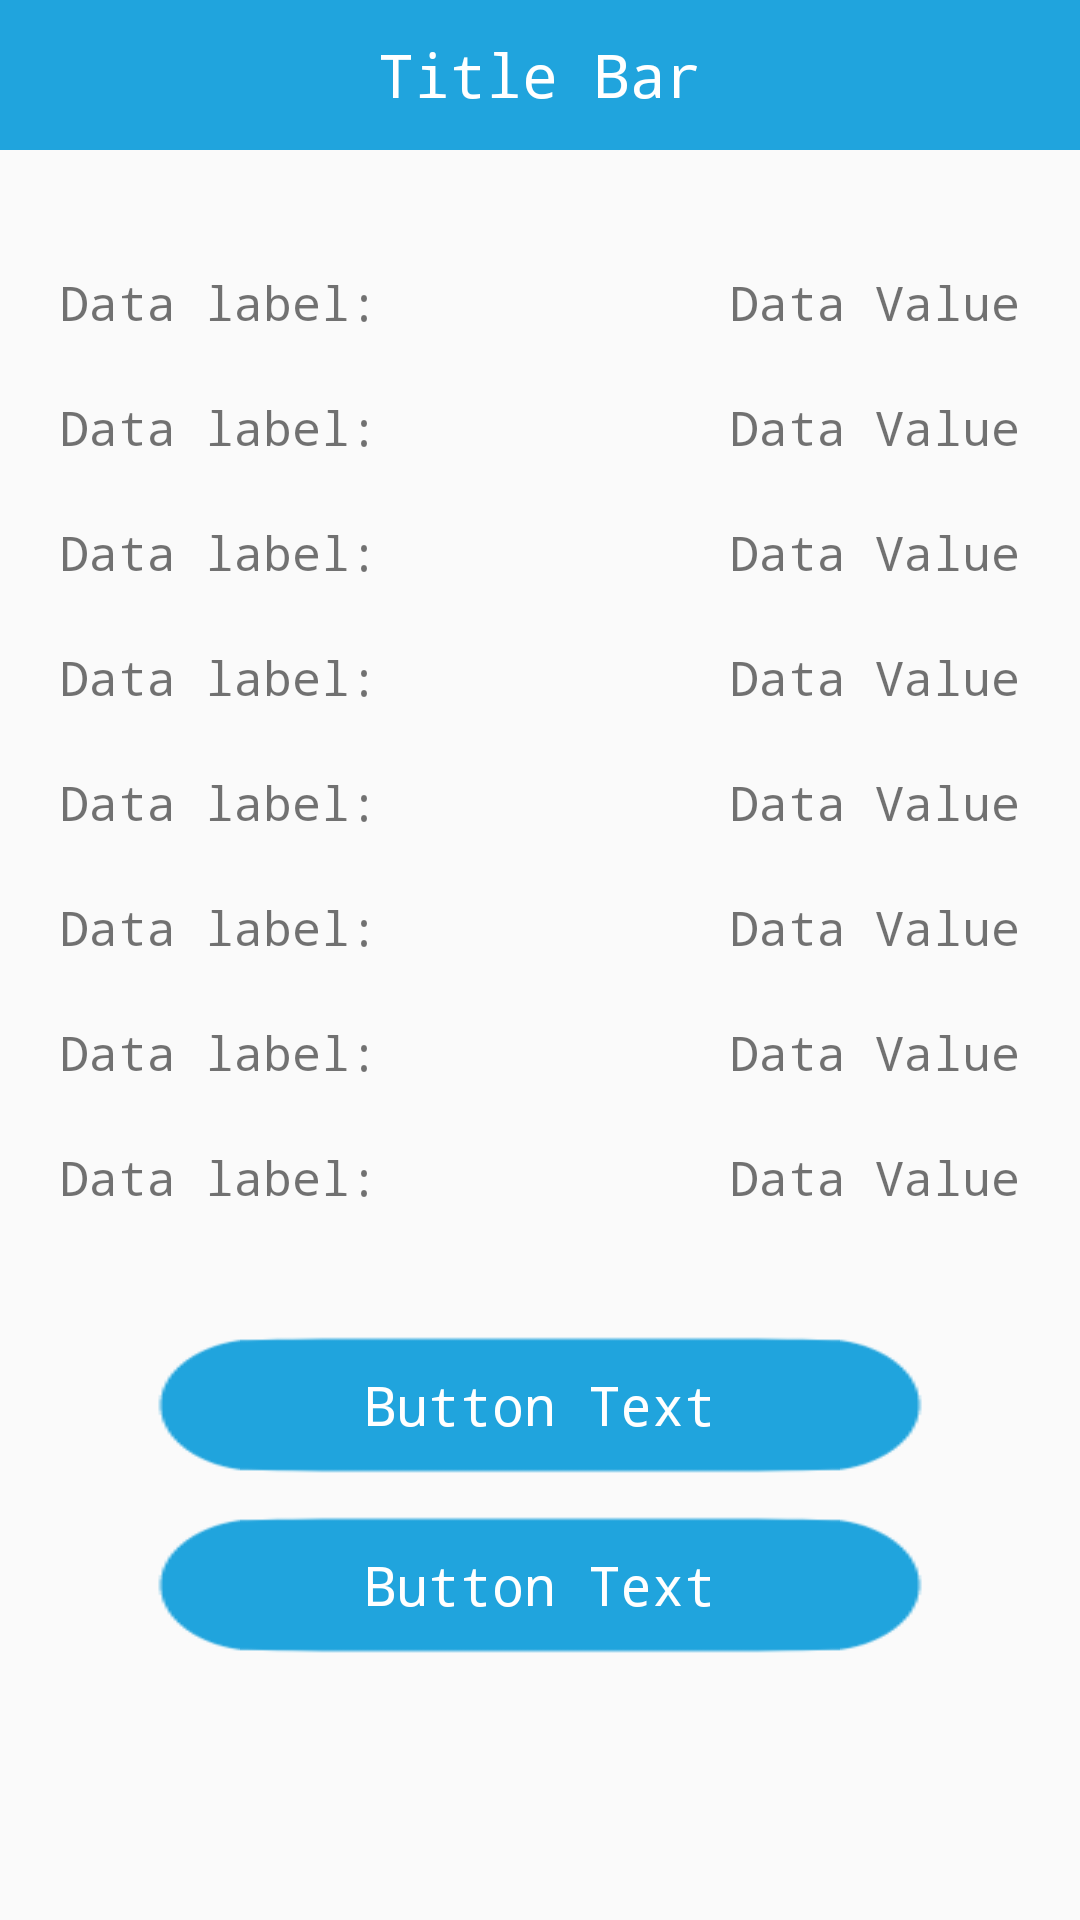

The Android layout XML behind this screen, and the referenced resources:
<!-- AndroidManifest.xml: application theme AppTheme -->
<!-- res/layout/activity_mrz_scan.xml -->
<?xml version="1.0" encoding="utf-8"?>
<LinearLayout xmlns:android="http://schemas.android.com/apk/res/android"
    xmlns:tools="http://schemas.android.com/tools"
    android:layout_width="match_parent"
    android:layout_height="wrap_content"
    android:orientation="vertical"
    tools:context="com.ogloba.kyc.mrz.scanner.android.MrzScanActivity">

    <include
        android:id="@+id/mrzScannerTitleBar"
        layout="@layout/mrzscanner_component_title_bar_with_text" />

    <include
        android:id="@+id/mrzComponentDataRowSurname"
        layout="@layout/mrzscanner_component_data_row"
        android:layout_width="match_parent"
        android:layout_height="wrap_content"
        android:layout_gravity="center"
        android:layout_marginTop="40dp"
        android:layout_marginBottom="20dp"/>

    <include
        android:id="@+id/mrzComponentDataRowForename"
        layout="@layout/mrzscanner_component_data_row"
        android:layout_width="match_parent"
        android:layout_height="wrap_content"
        android:layout_gravity="center"
        android:layout_marginBottom="20dp"/>

    <include
        android:id="@+id/mrzComponentDataRowGender"
        layout="@layout/mrzscanner_component_data_row"
        android:layout_width="match_parent"
        android:layout_height="wrap_content"
        android:layout_gravity="center"
        android:layout_marginBottom="20dp"/>

    <include
        android:id="@+id/mrzComponentDataRowDateOfBirth"
        layout="@layout/mrzscanner_component_data_row"
        android:layout_width="match_parent"
        android:layout_height="wrap_content"
        android:layout_gravity="center"
        android:layout_marginBottom="20dp"/>

    <include
        android:id="@+id/mrzComponentDataRowDocumentType"
        layout="@layout/mrzscanner_component_data_row"
        android:layout_width="match_parent"
        android:layout_height="wrap_content"
        android:layout_gravity="center"
        android:layout_marginBottom="20dp"/>

    <include
        android:id="@+id/mrzComponentDataRowDocumentNumber"
        layout="@layout/mrzscanner_component_data_row"
        android:layout_width="match_parent"
        android:layout_height="wrap_content"
        android:layout_gravity="center"
        android:layout_marginBottom="20dp"/>

    <include
        android:id="@+id/mrzComponentDataRowExpireDate"
        layout="@layout/mrzscanner_component_data_row"
        android:layout_width="match_parent"
        android:layout_height="wrap_content"
        android:layout_gravity="center"
        android:layout_marginBottom="20dp"/>

    <include
        android:id="@+id/mrzComponentDataRowNationality"
        layout="@layout/mrzscanner_component_data_row"
        android:layout_width="match_parent"
        android:layout_height="wrap_content"
        android:layout_gravity="center"
        android:layout_marginBottom="20dp"/>

    <Button
        android:id="@+id/mrzComponentNormalButtonConfirm"
        style="@style/MrzNormalButtonStyle"
        android:layout_marginLeft="50dp"
        android:layout_marginRight="50dp"
        android:layout_marginTop="20dp"/>

    <Button
        android:id="@+id/mrzComponentNormalButtonCancel"
        style="@style/MrzNormalButtonStyle"
        android:layout_marginLeft="50dp"
        android:layout_marginRight="50dp"
        android:layout_marginTop="10dp"/>

</LinearLayout>
<!-- res/layout/mrzscanner_component_title_bar_with_text.xml (included above) -->
<?xml version="1.0" encoding="utf-8"?>
<RelativeLayout
    xmlns:android="http://schemas.android.com/apk/res/android"
    android:orientation="horizontal"
    android:layout_width="match_parent"
    android:layout_height="50dp"
    android:background="@drawable/mrzscanner_title_bar">

    <include
        android:id="@+id/mrzscannerTitleBarText"
        layout="@layout/mrzscanner_component_title_bar_text"
        android:layout_width="wrap_content"
        android:layout_height="wrap_content"
        android:layout_centerInParent="true" />

</RelativeLayout>
<!-- res/layout/mrzscanner_component_data_row.xml (included above) -->
<?xml version="1.0" encoding="utf-8"?>
<LinearLayout xmlns:android="http://schemas.android.com/apk/res/android"
    android:layout_width="match_parent"
    android:layout_height="wrap_content"
    android:gravity="center"
    android:orientation="horizontal">

    <TextView
        android:id="@+id/mrzTextViewDataLabel"
        android:layout_width="0dp"
        android:layout_height="wrap_content"
        android:layout_weight="1"
        android:gravity="start"
        android:paddingStart="20dp"
        android:paddingEnd="0dp"
        android:text="Data label:"
        android:textColor="#8c000000"
        android:textSize="16sp"/>

    <TextView
        android:id="@+id/mrzTextViewDataValue"
        android:layout_width="0dp"
        android:layout_height="wrap_content"
        android:layout_weight="1"
        android:gravity="end"
        android:paddingStart="0dp"
        android:paddingEnd="20dp"
        android:text="Data Value"
        android:textColor="#8c000000"
        android:textSize="16sp"/>

</LinearLayout>
<!-- res/layout/mrzscanner_component_title_bar_text.xml (included above) -->
<?xml version="1.0" encoding="utf-8"?>
<TextView xmlns:android="http://schemas.android.com/apk/res/android"
    android:layout_width="wrap_content"
    android:layout_height="wrap_content"
    android:layout_centerInParent="true"
    android:text="Title Bar"
    android:textColor="#ffffff"
    android:textSize="20sp" />
<!-- resources referenced by this layout -->
<resources>
  <!-- drawable mrzscanner_title_bar: png bitmap (drawable, 206 bytes) -->
  <style name="MrzNormalButtonStyle">
          <item name="android:layout_width">match_parent</item>
          <item name="android:layout_height">50dp</item>
          <item name="android:background">@drawable/mrzscanner_selector_normal_button</item>
          <item name="android:text">Button Text</item>
          <item name="android:textColor">#ffffff</item>
          <item name="android:textSize">18sp</item>
          <item name="android:gravity">center</item>
          <item name="textAllCaps">false</item>
      </style>
  <style name="AppTheme" parent="AppBaseTheme">
          
          <item name="android:typeface">monospace</item>
      </style>
  <!-- drawable mrzscanner_selector_normal_button (drawable) -->
  <?xml version="1.0" encoding="utf-8"?>
  <selector xmlns:android="http://schemas.android.com/apk/res/android">
  
      <item android:drawable="@drawable/bg_btn_pressed" android:state_pressed="true"/>
      <item android:drawable="@drawable/bg_btn_pressed" android:state_focused="true"/>
      <item android:drawable="@drawable/bg_btn_normal"/>
  
  </selector>
  <style name="AppBaseTheme" parent="Theme.AppCompat.Light.NoActionBar">
          <item name="windowActionBar">false</item>
          <item name="windowActionModeOverlay">true</item>
          
      </style>
</resources>
